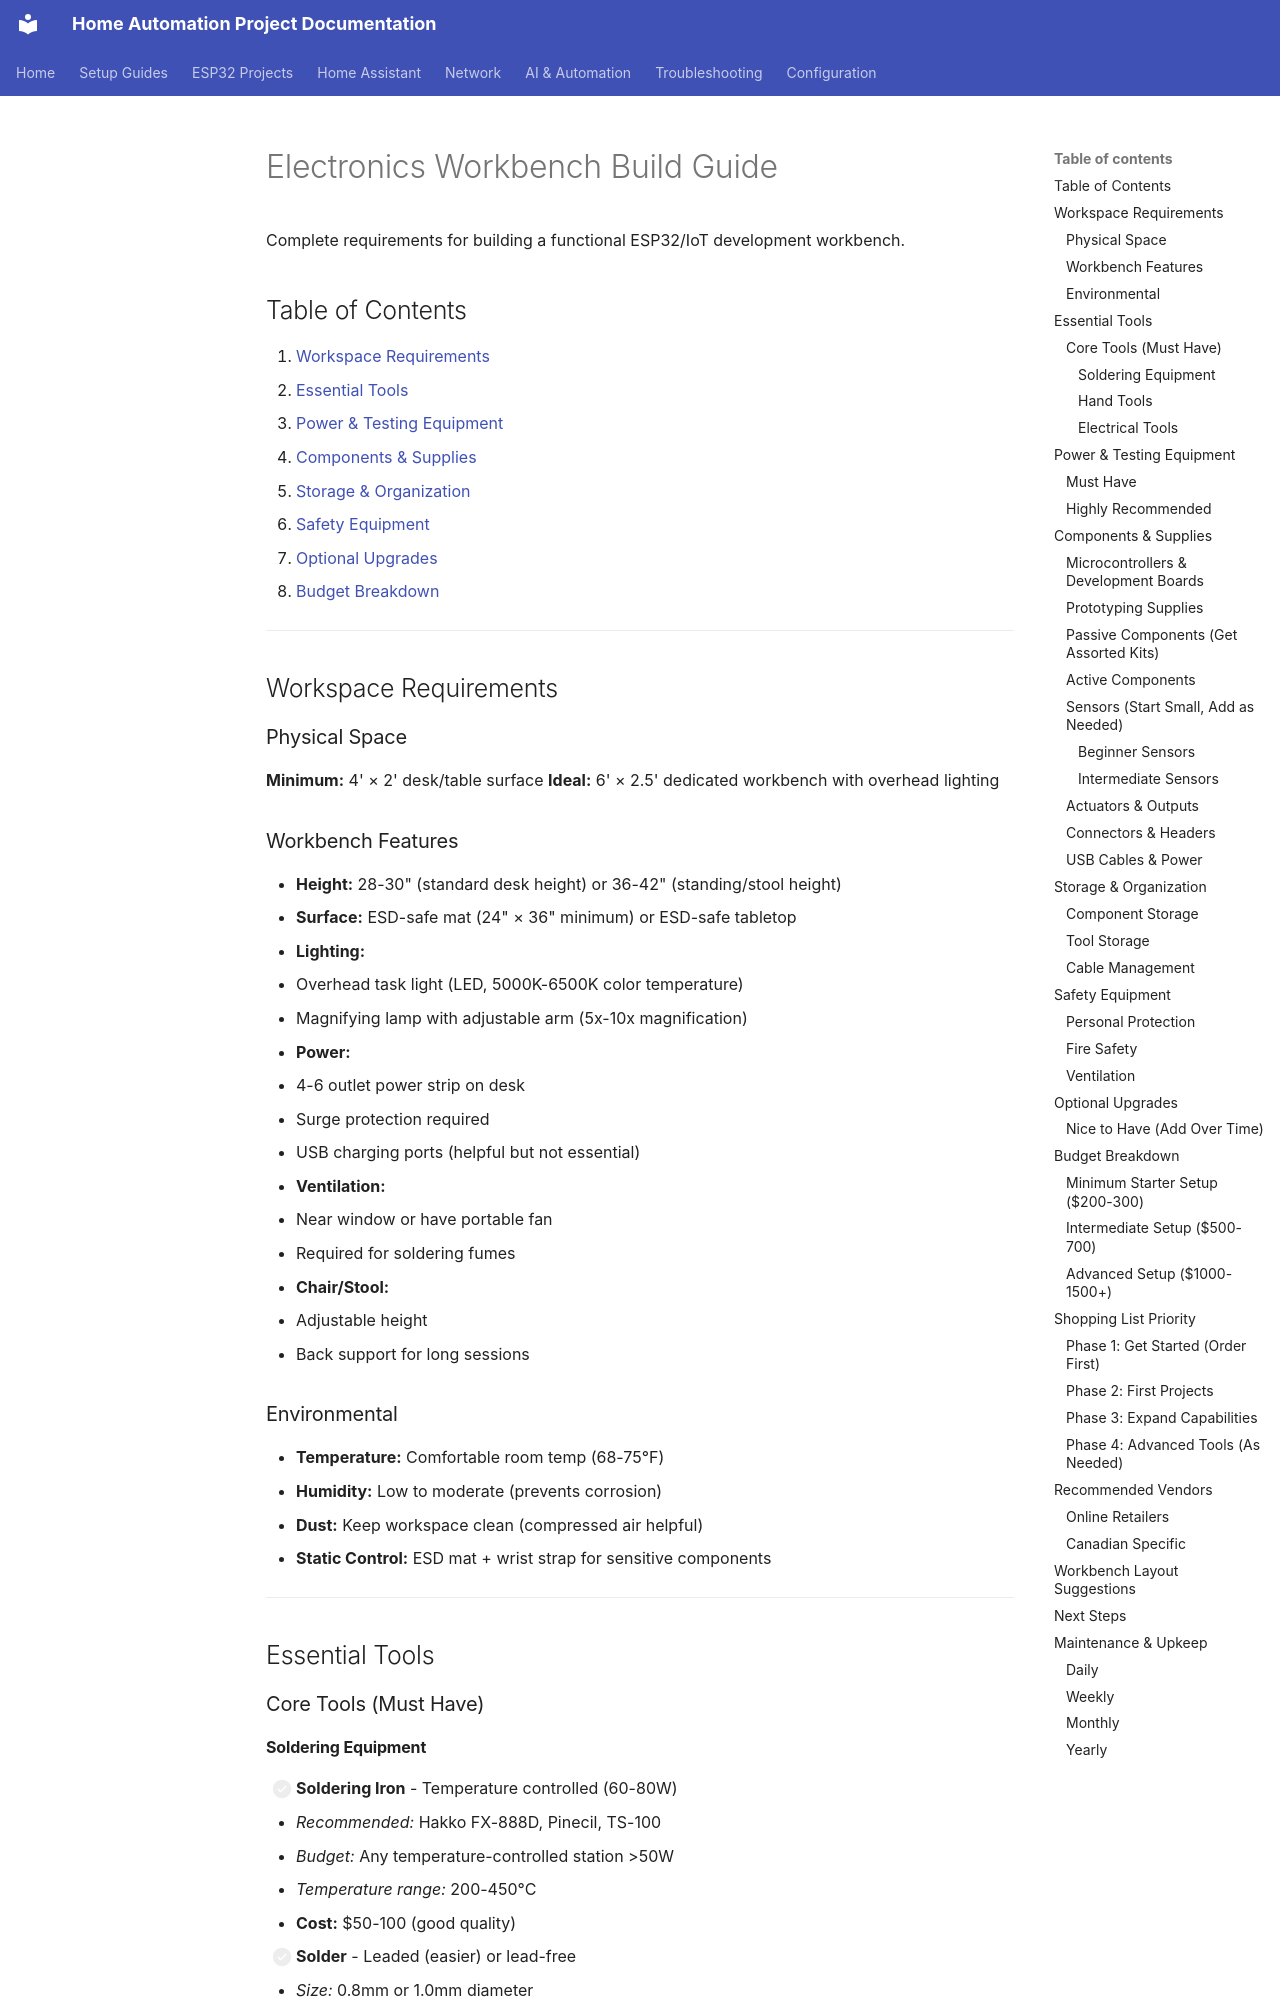

repository: Zaander1151/homeproject · page: archive/electronics-workbench-build/index.html · generator: mkdocs

# Electronics Workbench Build Guide

Complete requirements for building a functional ESP32/IoT development workbench.

## Table of Contents
1. [Workspace Requirements](#workspace-requirements)
2. [Essential Tools](#essential-tools)
3. [Power & Testing Equipment](#power--testing-equipment)
4. [Components & Supplies](#components--supplies)
5. [Storage & Organization](#storage--organization)
6. [Safety Equipment](#safety-equipment)
7. [Optional Upgrades](#optional-upgrades)
8. [Budget Breakdown](#budget-breakdown)

---

## Workspace Requirements

### Physical Space
**Minimum:** 4' × 2' desk/table surface
**Ideal:** 6' × 2.5' dedicated workbench with overhead lighting

### Workbench Features
- **Height:** 28-30" (standard desk height) or 36-42" (standing/stool height)
- **Surface:** ESD-safe mat (24" × 36" minimum) or ESD-safe tabletop
- **Lighting:**
  - Overhead task light (LED, 5000K-6500K color temperature)
  - Magnifying lamp with adjustable arm (5x-10x magnification)
- **Power:**
  - 4-6 outlet power strip on desk
  - Surge protection required
  - USB charging ports (helpful but not essential)
- **Ventilation:**
  - Near window or have portable fan
  - Required for soldering fumes
- **Chair/Stool:**
  - Adjustable height
  - Back support for long sessions

### Environmental
- **Temperature:** Comfortable room temp (68-75°F)
- **Humidity:** Low to moderate (prevents corrosion)
- **Dust:** Keep workspace clean (compressed air helpful)
- **Static Control:** ESD mat + wrist strap for sensitive components

---

## Essential Tools

### Core Tools (Must Have)
